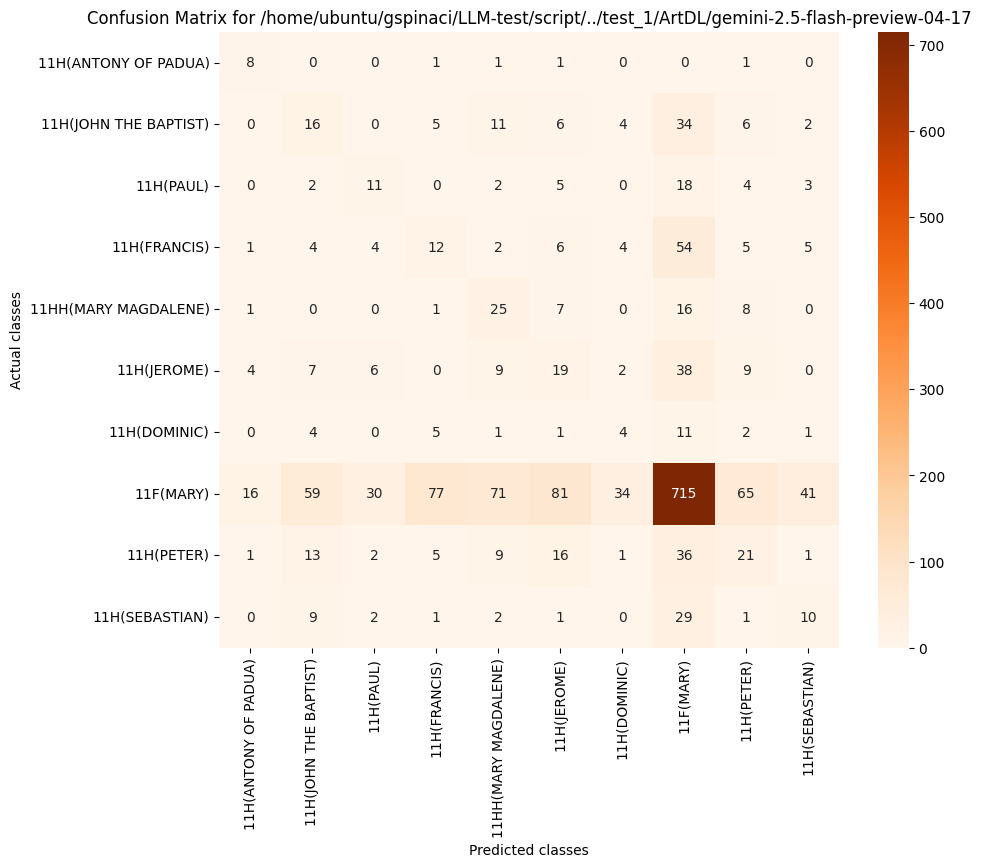

The file beside this chart, header and first rows:
, 11H(ANTONY OF PADUA), 11H(JOHN THE BAPTIST), 11H(PAUL), 11H(FRANCIS), 11HH(MARY MAGDALENE), 11H(JEROME), 11H(DOMINIC), 11F(MARY), 11H(PETER), 11H(SEBASTIAN)
11H(ANTONY OF PADUA), 8, 0, 0, 1, 1, 1, 0, 0, 1, 0
11H(JOHN THE BAPTIST), 0, 16, 0, 5, 11, 6, 4, 34, 6, 2
11H(PAUL), 0, 2, 11, 0, 2, 5, 0, 18, 4, 3
11H(FRANCIS), 1, 4, 4, 12, 2, 6, 4, 54, 5, 5
11HH(MARY MAGDALENE), 1, 0, 0, 1, 25, 7, 0, 16, 8, 0
11H(JEROME), 4, 7, 6, 0, 9, 19, 2, 38, 9, 0
11H(DOMINIC), 0, 4, 0, 5, 1, 1, 4, 11, 2, 1
11F(MARY), 16, 59, 30, 77, 71, 81, 34, 715, 65, 41
11H(PETER), 1, 13, 2, 5, 9, 16, 1, 36, 21, 1
11H(SEBASTIAN), 0, 9, 2, 1, 2, 1, 0, 29, 1, 10
